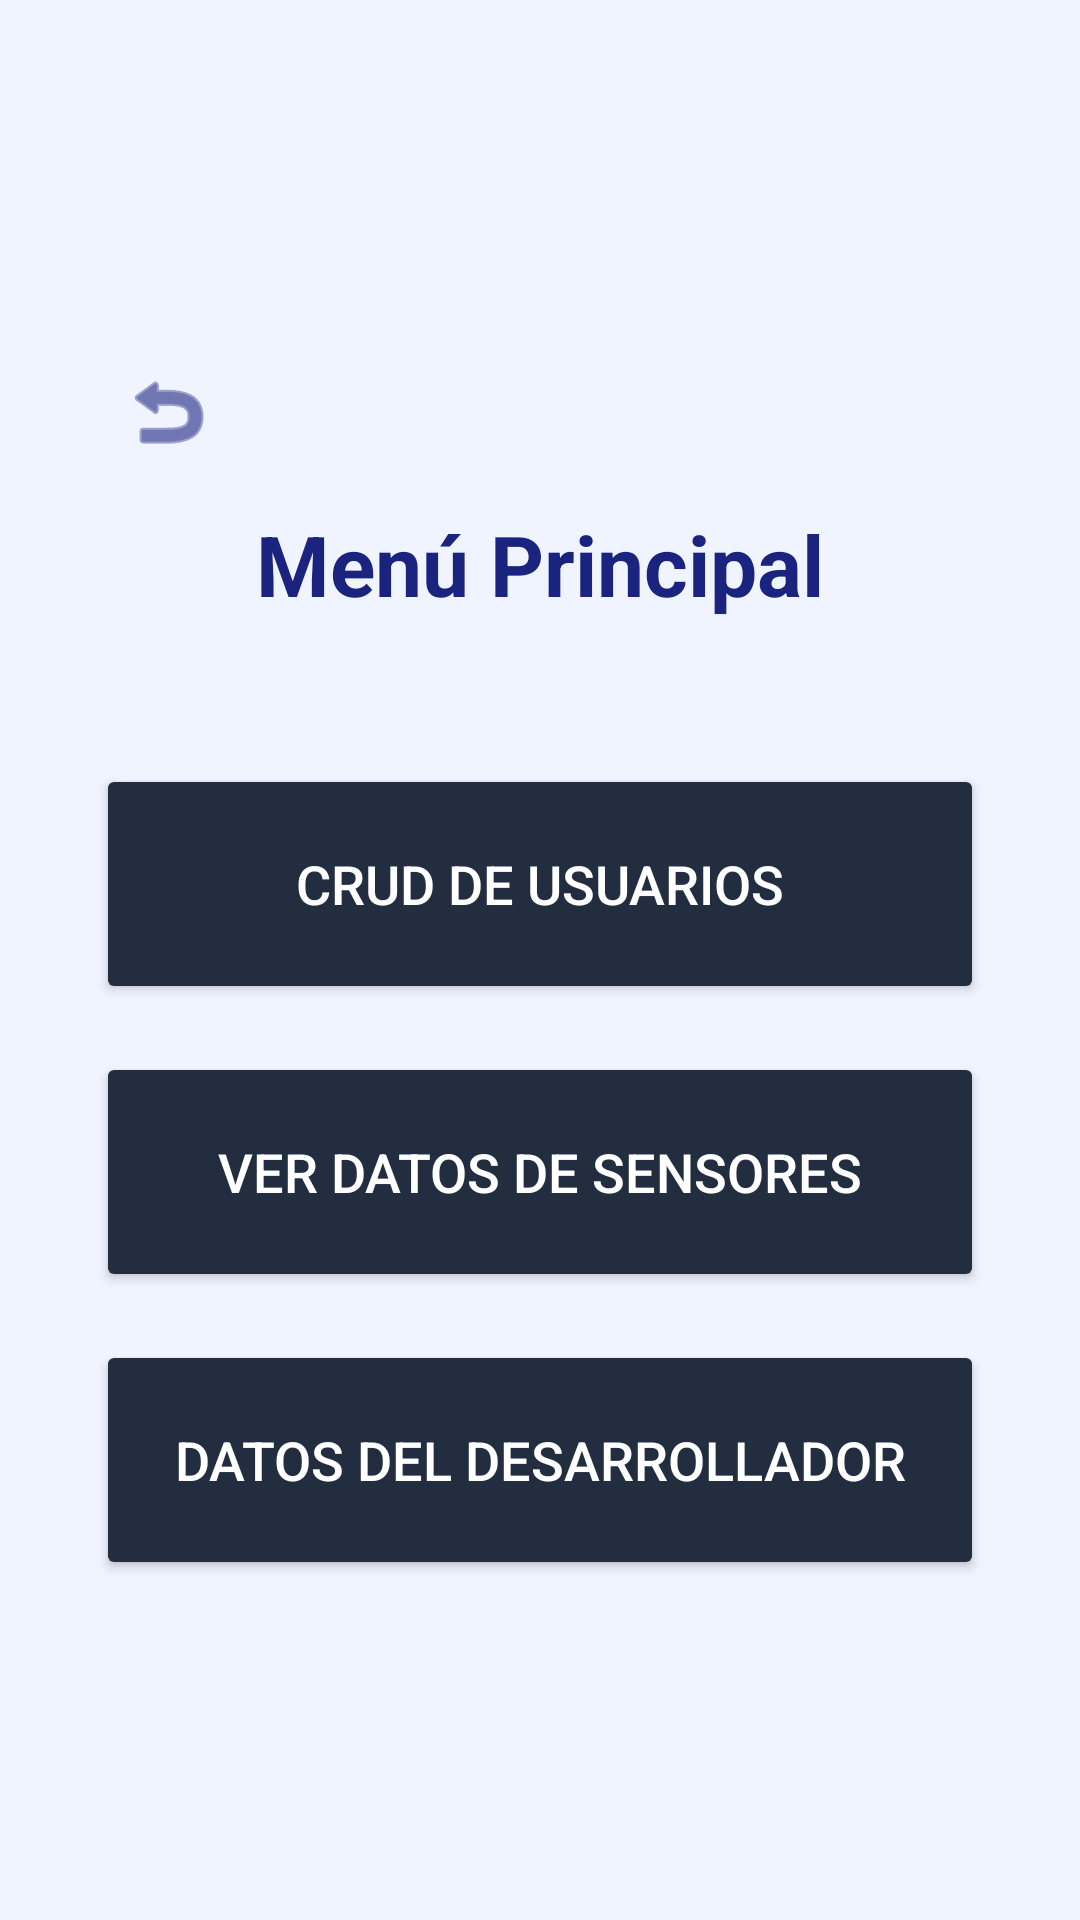

The Android layout XML behind this screen, and the referenced resources:
<!-- AndroidManifest.xml: application theme Theme.MyAppEva -->
<!-- res/layout/activity_menuprin.xml -->
<?xml version="1.0" encoding="utf-8"?>
<androidx.constraintlayout.widget.ConstraintLayout xmlns:android="http://schemas.android.com/apk/res/android"
    xmlns:app="http://schemas.android.com/apk/res-auto"
    xmlns:tools="http://schemas.android.com/tools"
    android:id="@+id/main"
    android:layout_width="match_parent"
    android:layout_height="match_parent"
    android:background="@color/blue_splash"
    tools:context=".Menuprin">

    <LinearLayout
        android:layout_width="match_parent"
        android:layout_height="wrap_content"
        android:orientation="vertical"
        android:padding="32dp"
        app:layout_constraintBottom_toBottomOf="parent"
        app:layout_constraintTop_toTopOf="parent"
        app:layout_constraintStart_toStartOf="parent"
        app:layout_constraintEnd_toEndOf="parent">

        <ImageButton
            android:id="@+id/btnVolverMenu"
            android:layout_width="wrap_content"
            android:layout_height="wrap_content"
            android:src="@android:drawable/ic_menu_revert"
            android:background="?attr/selectableItemBackgroundBorderless"
            android:layout_gravity="start"
            android:padding="8dp"
            android:layout_marginBottom="8dp"
            android:contentDescription="Volver"
            app:tint="@color/text_silver"/>

        <TextView
            android:layout_width="wrap_content"
            android:layout_height="wrap_content"
            android:layout_gravity="center"
            android:layout_marginBottom="48dp"
            android:text="Menú Principal"
            android:textColor="@color/text_silver"
            android:textSize="28sp"
            android:textStyle="bold" />

        <Button
            android:id="@+id/btnGestionUsuarios"
            android:layout_width="match_parent"
            android:layout_height="80dp"
            android:layout_marginBottom="16dp"
            android:backgroundTint="@color/primary_navy"
            android:insetTop="0dp"
            android:insetBottom="0dp"
            android:text="CRUD de Usuarios"
            android:textSize="18sp"
            app:icon="@android:drawable/ic_menu_edit"
            android:textColor="@color/white"
            app:iconTint="@color/white"/>

        <Button
            android:id="@+id/btnVerSensores"
            android:layout_width="match_parent"
            android:layout_height="80dp"
            android:layout_marginBottom="16dp"
            android:backgroundTint="@color/primary_navy"
            android:insetTop="0dp"
            android:insetBottom="0dp"
            android:text="Ver Datos de Sensores"
            android:textSize="18sp"
            app:icon="@android:drawable/ic_menu_view"
            android:textColor="@color/white"
            app:iconTint="@color/white"/>

        <Button
            android:id="@+id/btnDatosDesarrollador"
            android:layout_width="match_parent"
            android:layout_height="80dp"
            android:backgroundTint="@color/primary_navy"
            android:insetTop="0dp"
            android:insetBottom="0dp"
            android:text="Datos del Desarrollador"
            android:textSize="18sp"
            app:icon="@android:drawable/ic_menu_info_details"
            android:textColor="@color/white"
            app:iconTint="@color/white"/>

    </LinearLayout>

</androidx.constraintlayout.widget.ConstraintLayout>
<!-- resources referenced by this layout -->
<resources>
  <color name="blue_splash">#F0F4FF</color>
  <color name="primary_navy">#222E40</color>
  <color name="text_silver">#1A237E</color>
  <color name="white">#FFFFFFFF</color>
  <style name="Theme.MyAppEva" parent="Base.Theme.MyAppEva" />
  <style name="Base.Theme.MyAppEva" parent="Theme.Material3.DayNight.NoActionBar">
          
          
      </style>
</resources>
